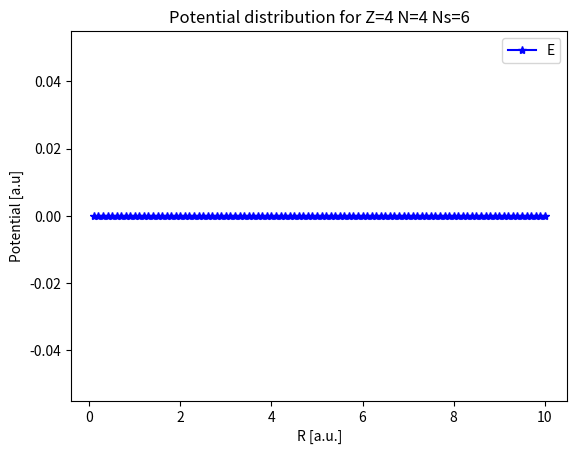

Write Python code to recreate this figure.
# -*- coding: utf-8 -*-
"""
Created on Fri May  9 08:54:46 2014

[redacted]

FYS4411 - Quantum Mechanical Systems - Spring 2014

This program should call the c++ Hartree-Fock code and run for different distances R for two atoms.
The output from the Hartree-Fock code is the energy of the ground state, given the distances R between
a system of two particles. 

You also give the number of protons in the core; Z
The total number of electrons;                   N
And the number of single particle states;        Ns

The default is to use a STO-3G basis.
"""
import os
#import subprocess as sub
import numpy as np

n = 100             # number of Hartree-Fock calculations (# of core distances R)
Z = 4               # number of protons in core
N = 4               # number of electrons orbiting a core
Ns = 6              # number of single particle states
#----------------------------------------------------------------------------

# Varyation of the core distances:
R = np.zeros((n,1))
E = np.zeros((n,1))
for i in range(len(R)):
    R[i] = (1+i)*0.1   # just changing the x-position
    
    
    returnval = os.popen('LD_LIBRARY_PATH="/home/<user>/goran/CompPhys/FYS4411 - CompPhys2/build-theHartreeFockProject-Desktop-Release/src/libs/" ~/goran/CompPhys/FYS4411\ -\ CompPhys2/build-theHartreeFockProject-Desktop-Release/src/HartreeFock/HartreeFock %g %g %f' % (Z,N,R[i,0]),"r")
#    returnval = os.popen('LD_LIBRARY_PATH="/home/<user>/goran/CompPhys/FYS4411 - CompPhys2/build-theHartreeFockProject-Desktop-Debug/src/libs/" /home/<user>/goran/CompPhys/FYS4411\ -\ CompPhys2/build-theHartreeFockProject-Desktop-Debug/src/HartreeFock/HartreeFock %g %g %f' % (Z,N,R[i,0]),"r")    

    while 1:
        line = returnval.readline()
        if not line: break
        E[i] = float(line)
        
           
#----------------------------------------------------------------------------
# The plotting:
    
import matplotlib.pyplot as plt    

h = plt.figure()
plt.plot(R,E,'b-*')
plt.title('Potential distribution for Z=%g N=%g Ns=%g' % (Z,N,Ns))
plt.legend('E(R)')
plt.xlabel('R [a.u.]')
plt.ylabel('Potential [a.u]')
plt.show(True)
